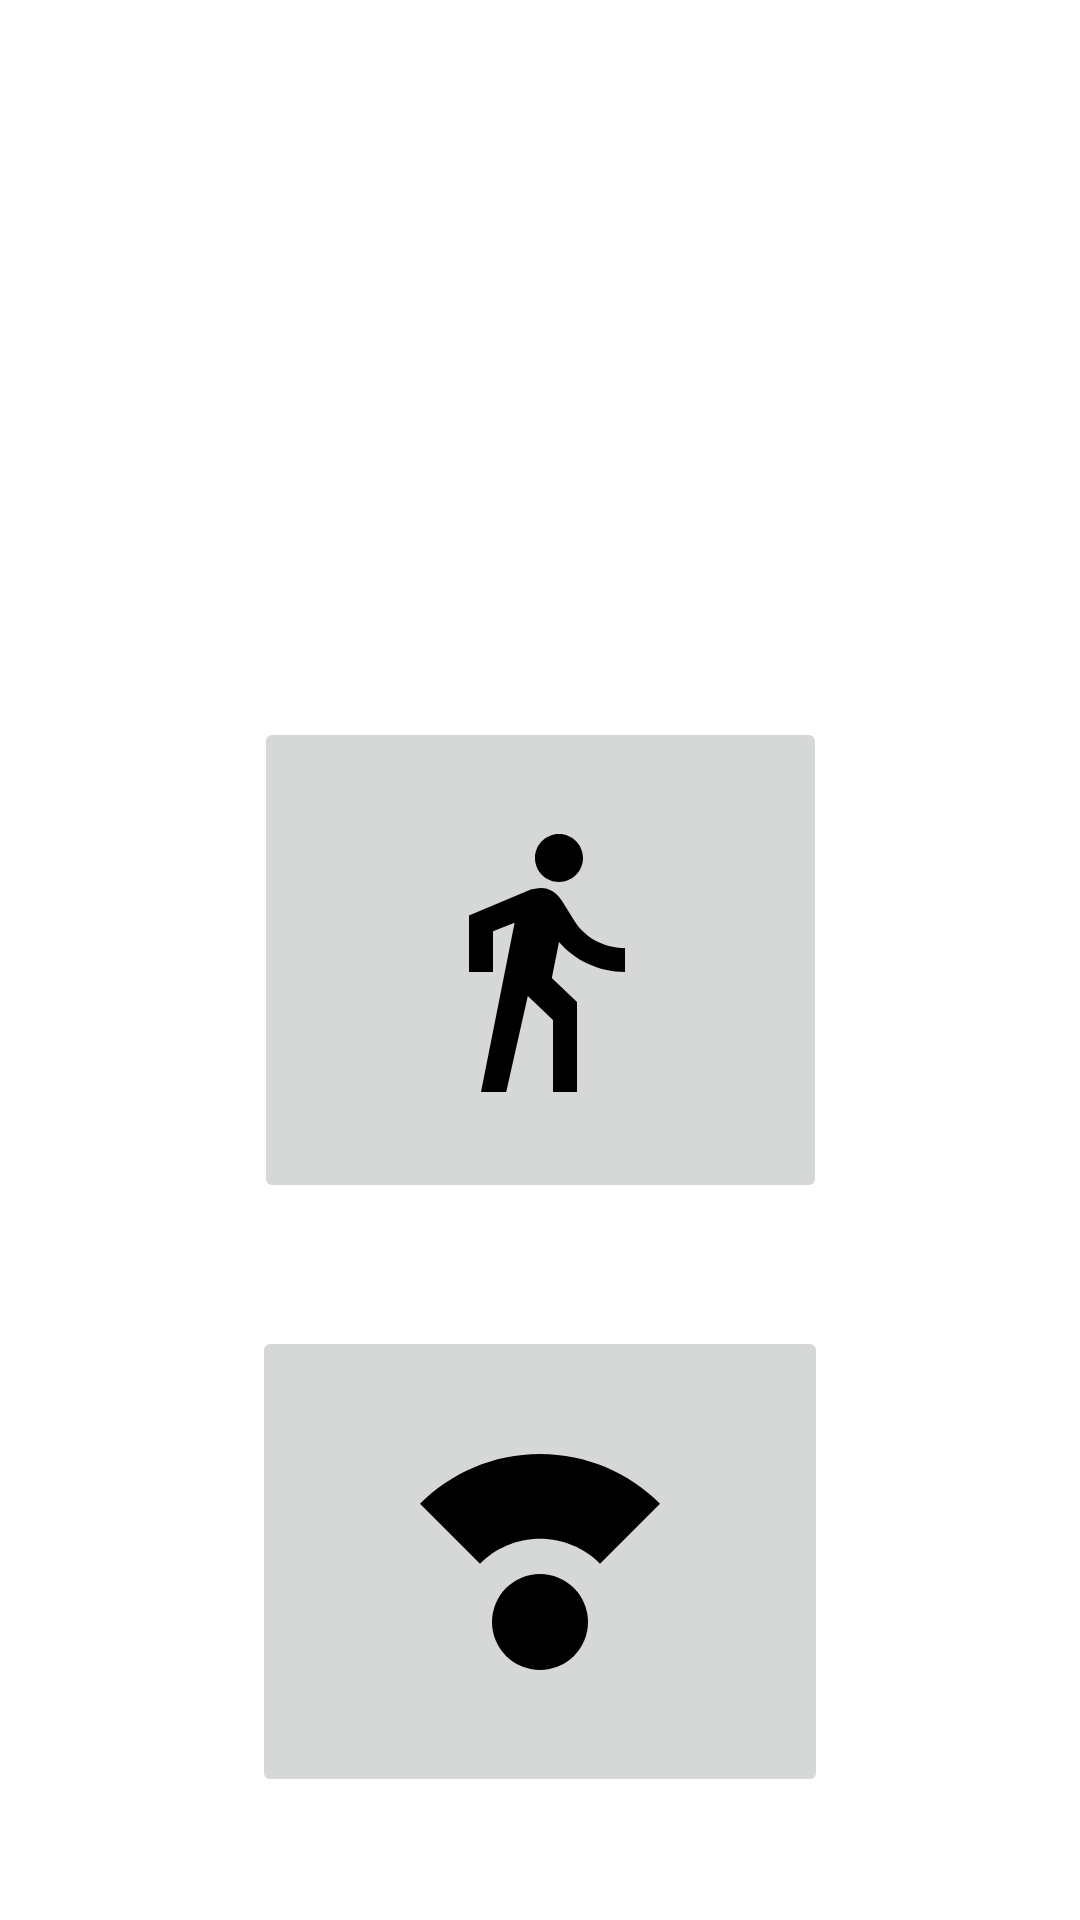

Here is an Android app screen rendered from its layout file. Give the layout XML and the strings, colors and styles it references.
<!-- AndroidManifest.xml: application theme Theme.StepCompass -->
<!-- res/layout/fragment_menu.xml -->
<?xml version="1.0" encoding="utf-8"?>
<androidx.constraintlayout.widget.ConstraintLayout xmlns:android="http://schemas.android.com/apk/res/android"
    xmlns:app="http://schemas.android.com/apk/res-auto"
    xmlns:tools="http://schemas.android.com/tools"
    android:layout_width="match_parent"
    android:layout_height="match_parent"
    tools:context=".Fragments.MenuFragment">

    <ImageButton
        android:id="@+id/ib_steps"
        android:layout_width="191dp"
        android:layout_height="162dp"
        android:src="@drawable/ic_baseline_directions_walk_24"
        app:layout_constraintBottom_toBottomOf="parent"
        app:layout_constraintEnd_toEndOf="parent"
        app:layout_constraintStart_toStartOf="parent"
        app:layout_constraintTop_toTopOf="parent"
        tools:ignore="SpeakableTextPresentCheck" />

    <ImageButton
        android:id="@+id/ib_compass"
        android:layout_width="192dp"
        android:layout_height="157dp"
        android:src="@drawable/ic_baseline_compass_calibration_24"
        app:layout_constraintBottom_toBottomOf="parent"
        app:layout_constraintEnd_toEndOf="parent"
        app:layout_constraintStart_toStartOf="parent"
        app:layout_constraintTop_toBottomOf="@+id/ib_steps"
        tools:ignore="SpeakableTextPresentCheck" />
</androidx.constraintlayout.widget.ConstraintLayout>
<!-- resources referenced by this layout -->
<resources>
  <!-- drawable ic_baseline_compass_calibration_24 (drawable) -->
  <vector android:height="96dp" android:tint="#000000"
      android:viewportHeight="24" android:viewportWidth="24"
      android:width="96dp" xmlns:android="http://schemas.android.com/apk/res/android">
      <path android:fillColor="@android:color/white" android:pathData="M12,17m-4,0a4,4 0,1 1,8 0a4,4 0,1 1,-8 0"/>
      <path android:fillColor="@android:color/white" android:pathData="M12,10.07c1.95,0 3.72,0.79 5,2.07l5,-5C19.44,4.59 15.9,3 12,3S4.56,4.59 2,7.15l5,5c1.28,-1.28 3.05,-2.08 5,-2.08z"/>
  </vector>
  <!-- drawable ic_baseline_directions_walk_24 (drawable) -->
  <vector android:autoMirrored="true" android:height="96dp"
      android:tint="#000000" android:viewportHeight="24"
      android:viewportWidth="24" android:width="96dp" xmlns:android="http://schemas.android.com/apk/res/android">
      <path android:fillColor="@android:color/white" android:pathData="M13.5,5.5c1.1,0 2,-0.9 2,-2s-0.9,-2 -2,-2 -2,0.9 -2,2 0.9,2 2,2zM9.8,8.9L7,23h2.1l1.8,-8 2.1,2v6h2v-7.5l-2.1,-2 0.6,-3C14.8,12 16.8,13 19,13v-2c-1.9,0 -3.5,-1 -4.3,-2.4l-1,-1.6c-0.4,-0.6 -1,-1 -1.7,-1 -0.3,0 -0.5,0.1 -0.8,0.1L6,8.3V13h2V9.6l1.8,-0.7"/>
  </vector>
  <style name="Theme.StepCompass" parent="Theme.MaterialComponents.DayNight.DarkActionBar">
          
          <item name="colorPrimary">@color/purple_500</item>
          <item name="colorPrimaryVariant">@color/purple_700</item>
          <item name="colorOnPrimary">@color/white</item>
          
          <item name="colorSecondary">@color/teal_200</item>
          <item name="colorSecondaryVariant">@color/teal_700</item>
          <item name="colorOnSecondary">@color/black</item>
          
          <item name="android:statusBarColor">?attr/colorPrimaryVariant</item>
          
      </style>
  <!-- not gathered from this repository: default colours our renderer supplied (Android Studio template values) -->
  <color name="purple_500">#FF6200EE</color>
  <color name="purple_700">#FF3700B3</color>
  <color name="teal_200">#FF03DAC5</color>
  <color name="teal_700">#FF018786</color>
  <color name="black">#FF000000</color>
  <color name="white">#FFFFFFFF</color>
</resources>
